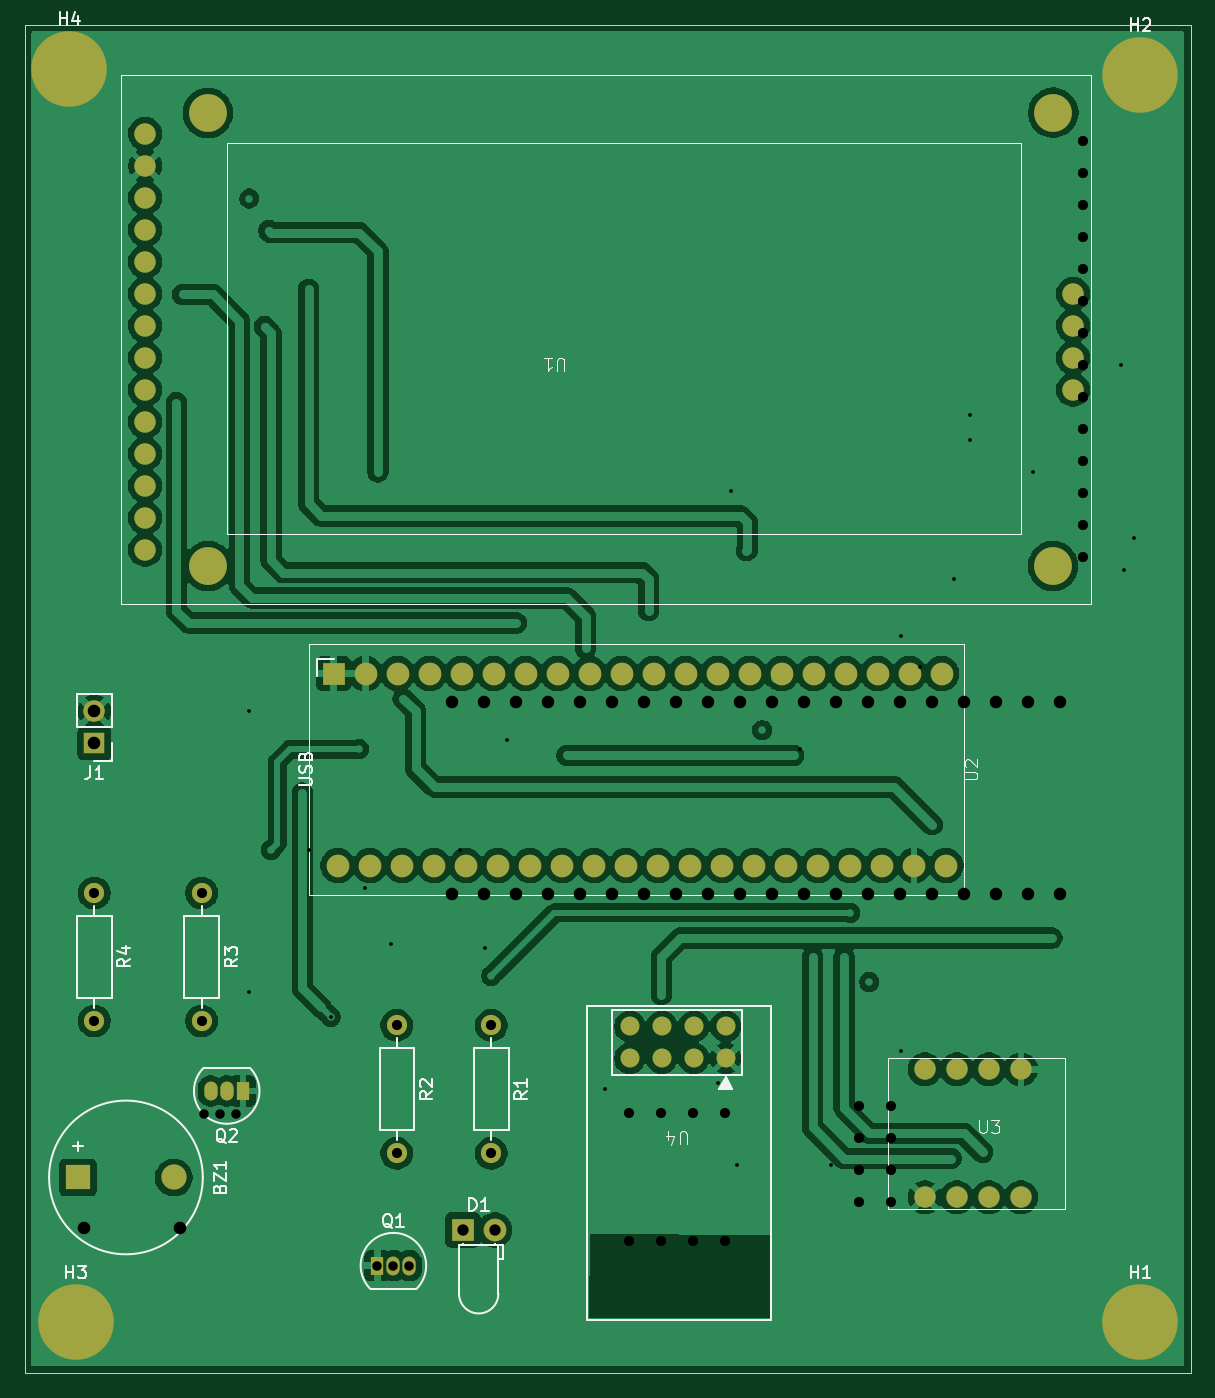
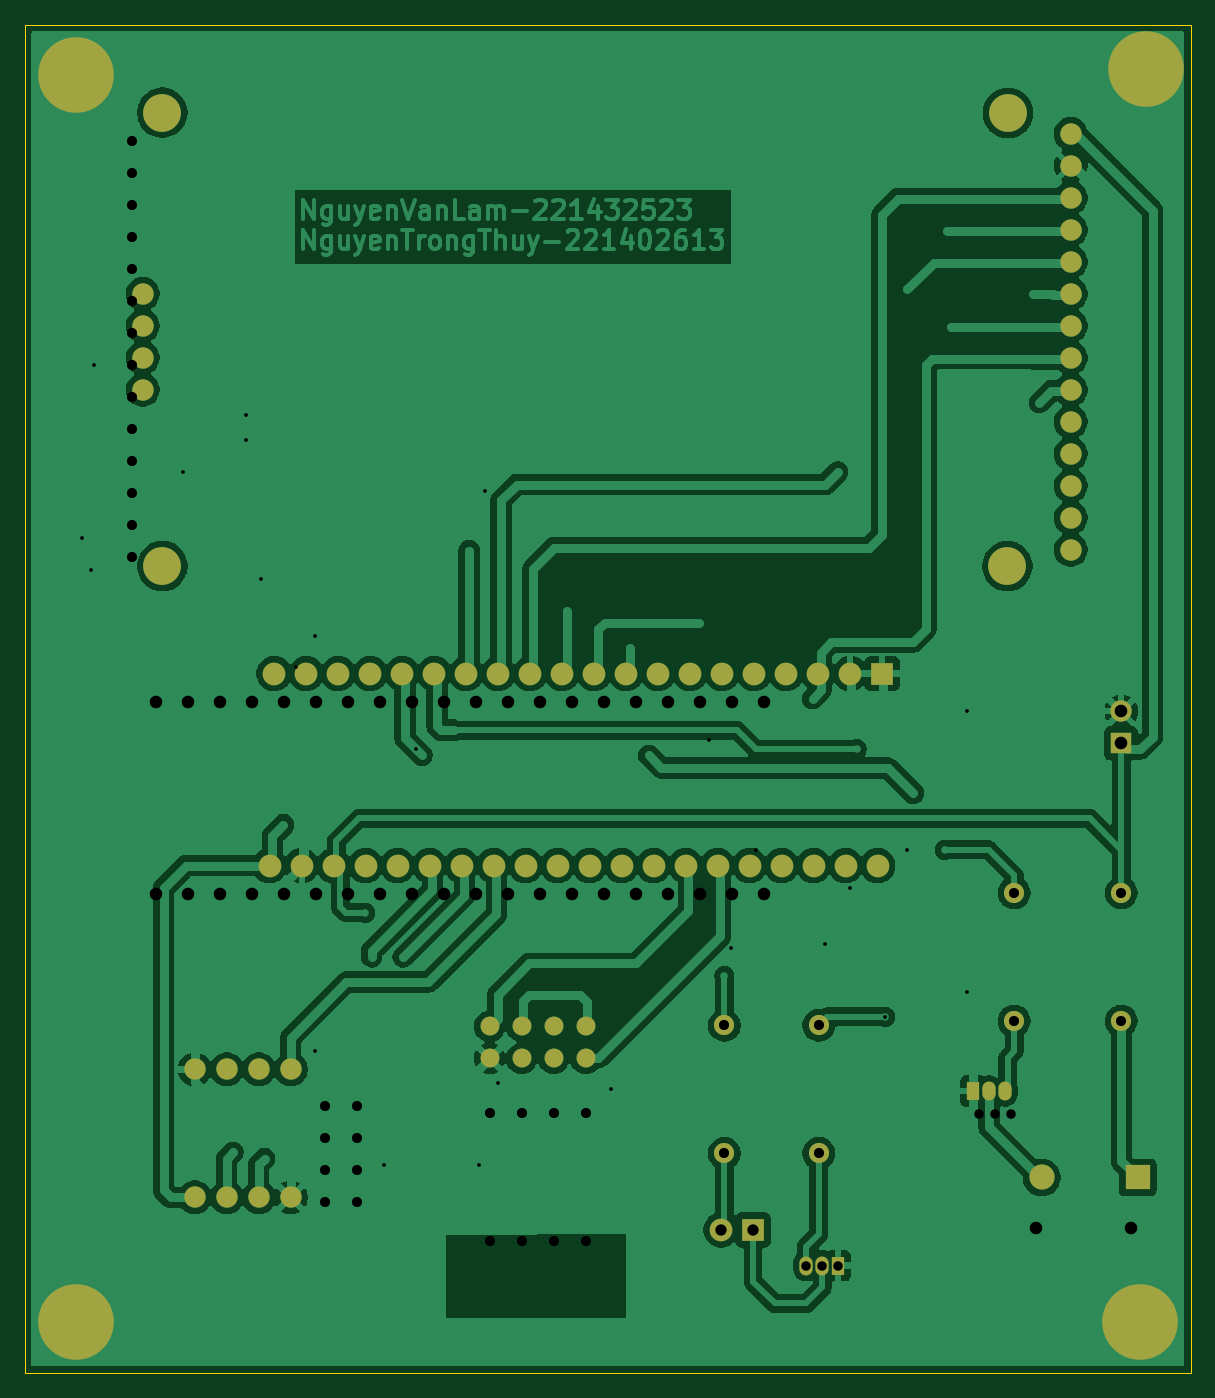
Circuit board: 9 layer files. Board 92.5 x 107.0 mm.
- bottom_copper: ysinh-B_Cu.gbr (186778 bytes)
- bottom_mask: ysinh-B_Mask.gbr (3791 bytes)
- bottom_silk: ysinh-B_Silkscreen.gbr (493 bytes)
- outline: ysinh-Edge_Cuts.gbr (646 bytes)
- top_copper: ysinh-F_Cu.gbr (183615 bytes)
- top_mask: ysinh-F_Mask.gbr (3791 bytes)
- top_silk: ysinh-F_Silkscreen.gbr (21510 bytes)
- drill: ysinh-NPTH.drl (306 bytes)
- drill: ysinh-PTH.drl (2289 bytes)

=== bottom_copper: ysinh-B_Cu.gbr (186778 bytes, source omitted) ===
=== bottom_mask: ysinh-B_Mask.gbr ===
%TF.GenerationSoftware,KiCad,Pcbnew,10.0.6-10.0.6~ubuntu22.04.1*%
%TF.CreationDate,2026-11-21T11:18:33+07:00*%
%TF.ProjectId,ysinh,7973696e-682e-46b6-9963-61645f706362,rev?*%
%TF.SameCoordinates,Original*%
%TF.FileFunction,Soldermask,Bot*%
%TF.FilePolarity,Negative*%
%FSLAX46Y46*%
G04 Gerber Fmt 4.6, Leading zero omitted, Abs format (unit mm)*
G04 Created by KiCad (PCBNEW 10.0.6-10.0.6~ubuntu22.04.1) date 2026-11-21 11:18:33*
%MOMM*%
%LPD*%
G01*
G04 APERTURE LIST*
%ADD10C,1.600000*%
%ADD11C,3.000000*%
%ADD12C,1.700000*%
%ADD13R,1.700000X1.700000*%
%ADD14R,1.800000X1.800000*%
%ADD15O,1.800000X1.800000*%
%ADD16C,6.000000*%
%ADD17C,1.500000*%
%ADD18O,1.700000X1.700000*%
%ADD19C,1.800000*%
%ADD20R,2.000000X2.000000*%
%ADD21C,2.000000*%
%ADD22R,1.050000X1.500000*%
%ADD23O,1.050000X1.500000*%
G04 APERTURE END LIST*
D10*
%TO.C,R4*%
X85500000Y-98420000D03*
X85500000Y-108580000D03*
%TD*%
D11*
%TO.C,U1*%
X161610000Y-36473185D03*
X161600000Y-72463185D03*
X94530000Y-72482562D03*
X94500000Y-36500000D03*
D12*
X89520000Y-71163185D03*
X89520000Y-68623185D03*
X89520000Y-66083185D03*
X89520000Y-63543185D03*
X89520000Y-61003185D03*
X89520000Y-58463185D03*
X89520000Y-55923185D03*
X89520000Y-53383185D03*
X89520000Y-50843185D03*
X89520000Y-48303185D03*
X89520000Y-45763185D03*
X89520000Y-43223185D03*
X89520000Y-40683185D03*
X89520000Y-38143185D03*
X163180000Y-58463185D03*
X163180000Y-55923185D03*
X163180000Y-53383185D03*
X163180000Y-50843185D03*
%TD*%
D13*
%TO.C,J1*%
X85500000Y-86540000D03*
D12*
X85500000Y-84000000D03*
%TD*%
D14*
%TO.C,U2*%
X104480000Y-81000000D03*
D15*
X107020000Y-81000000D03*
X109560000Y-81000000D03*
X112100000Y-81000000D03*
X114640000Y-81000000D03*
X117180000Y-81000000D03*
X119720000Y-81000000D03*
X122260000Y-81000000D03*
X124800000Y-81000000D03*
X127340000Y-81000000D03*
X129880000Y-81000000D03*
X132420000Y-81000000D03*
X134960000Y-81000000D03*
X137500000Y-81000000D03*
X140040000Y-81000000D03*
X142580000Y-81000000D03*
X145120000Y-81000000D03*
X147660000Y-81000000D03*
X150200000Y-81000000D03*
X152740000Y-81000000D03*
X153090000Y-96240000D03*
X150550000Y-96240000D03*
X148010000Y-96240000D03*
X145470000Y-96240000D03*
X142930000Y-96240000D03*
X140390000Y-96240000D03*
X137850000Y-96240000D03*
X135310000Y-96240000D03*
X132770000Y-96240000D03*
X130230000Y-96240000D03*
X127690000Y-96240000D03*
X125150000Y-96240000D03*
X122610000Y-96240000D03*
X120070000Y-96240000D03*
X117530000Y-96240000D03*
X114990000Y-96240000D03*
X112450000Y-96240000D03*
X109910000Y-96240000D03*
X107370000Y-96240000D03*
X104830000Y-96240000D03*
%TD*%
D16*
%TO.C,H3*%
X84000000Y-132500000D03*
%TD*%
D10*
%TO.C,R3*%
X94000000Y-98420000D03*
X94000000Y-108580000D03*
%TD*%
%TO.C,R1*%
X117000000Y-108920000D03*
X117000000Y-119080000D03*
%TD*%
D16*
%TO.C,H4*%
X83500000Y-33000000D03*
%TD*%
D17*
%TO.C,U4*%
X135620000Y-111540000D03*
X133080000Y-111540000D03*
X130540000Y-111540000D03*
X128000000Y-111540000D03*
X135620000Y-109000000D03*
X133080000Y-109000000D03*
X130540000Y-109000000D03*
X128000000Y-109000000D03*
%TD*%
D18*
%TO.C,U3*%
X159040000Y-112420000D03*
D12*
X156500000Y-112420000D03*
X153960000Y-112420000D03*
X151420000Y-112420000D03*
X159040000Y-122580000D03*
X156500000Y-122580000D03*
X153960000Y-122580000D03*
X151420000Y-122580000D03*
%TD*%
D16*
%TO.C,H1*%
X168500000Y-132500000D03*
%TD*%
D10*
%TO.C,R2*%
X109500000Y-108920000D03*
X109500000Y-119080000D03*
%TD*%
D14*
%TO.C,D1*%
X114730000Y-125165000D03*
D19*
X117270000Y-125165000D03*
%TD*%
D20*
%TO.C,BZ1*%
X84200000Y-121000000D03*
D21*
X91800000Y-121000000D03*
%TD*%
D22*
%TO.C,Q1*%
X107960000Y-128000000D03*
D23*
X109230000Y-128000000D03*
X110500000Y-128000000D03*
%TD*%
D22*
%TO.C,Q2*%
X97270000Y-114140000D03*
D23*
X96000000Y-114140000D03*
X94730000Y-114140000D03*
%TD*%
D16*
%TO.C,H2*%
X168500000Y-33500000D03*
%TD*%
M02*

=== bottom_silk: ysinh-B_Silkscreen.gbr ===
%TF.GenerationSoftware,KiCad,Pcbnew,10.0.6-10.0.6~ubuntu22.04.1*%
%TF.CreationDate,2026-11-21T11:18:33+07:00*%
%TF.ProjectId,ysinh,7973696e-682e-46b6-9963-61645f706362,rev?*%
%TF.SameCoordinates,Original*%
%TF.FileFunction,Legend,Bot*%
%TF.FilePolarity,Positive*%
%FSLAX46Y46*%
G04 Gerber Fmt 4.6, Leading zero omitted, Abs format (unit mm)*
G04 Created by KiCad (PCBNEW 10.0.6-10.0.6~ubuntu22.04.1) date 2026-11-21 11:18:33*
%MOMM*%
%LPD*%
G01*
G04 APERTURE LIST*
G04 APERTURE END LIST*
M02*

=== outline: ysinh-Edge_Cuts.gbr ===
%TF.GenerationSoftware,KiCad,Pcbnew,10.0.6-10.0.6~ubuntu22.04.1*%
%TF.CreationDate,2026-11-21T11:18:33+07:00*%
%TF.ProjectId,ysinh,7973696e-682e-46b6-9963-61645f706362,rev?*%
%TF.SameCoordinates,Original*%
%TF.FileFunction,Profile,NP*%
%FSLAX46Y46*%
G04 Gerber Fmt 4.6, Leading zero omitted, Abs format (unit mm)*
G04 Created by KiCad (PCBNEW 10.0.6-10.0.6~ubuntu22.04.1) date 2026-11-21 11:18:33*
%MOMM*%
%LPD*%
G01*
G04 APERTURE LIST*
%TA.AperFunction,Profile*%
%ADD10C,0.050000*%
%TD*%
G04 APERTURE END LIST*
D10*
X80000000Y-29500000D02*
X172500000Y-29500000D01*
X172500000Y-136500000D01*
X80000000Y-136500000D01*
X80000000Y-29500000D01*
M02*

=== top_copper: ysinh-F_Cu.gbr (183615 bytes, source omitted) ===
=== top_mask: ysinh-F_Mask.gbr ===
%TF.GenerationSoftware,KiCad,Pcbnew,10.0.6-10.0.6~ubuntu22.04.1*%
%TF.CreationDate,2026-11-21T11:18:33+07:00*%
%TF.ProjectId,ysinh,7973696e-682e-46b6-9963-61645f706362,rev?*%
%TF.SameCoordinates,Original*%
%TF.FileFunction,Soldermask,Top*%
%TF.FilePolarity,Negative*%
%FSLAX46Y46*%
G04 Gerber Fmt 4.6, Leading zero omitted, Abs format (unit mm)*
G04 Created by KiCad (PCBNEW 10.0.6-10.0.6~ubuntu22.04.1) date 2026-11-21 11:18:33*
%MOMM*%
%LPD*%
G01*
G04 APERTURE LIST*
%ADD10C,1.600000*%
%ADD11C,3.000000*%
%ADD12C,1.700000*%
%ADD13R,1.700000X1.700000*%
%ADD14R,1.800000X1.800000*%
%ADD15O,1.800000X1.800000*%
%ADD16C,6.000000*%
%ADD17C,1.500000*%
%ADD18O,1.700000X1.700000*%
%ADD19C,1.800000*%
%ADD20R,2.000000X2.000000*%
%ADD21C,2.000000*%
%ADD22R,1.050000X1.500000*%
%ADD23O,1.050000X1.500000*%
G04 APERTURE END LIST*
D10*
%TO.C,R4*%
X85500000Y-98420000D03*
X85500000Y-108580000D03*
%TD*%
D11*
%TO.C,U1*%
X161610000Y-36473185D03*
X161600000Y-72463185D03*
X94530000Y-72482562D03*
X94500000Y-36500000D03*
D12*
X89520000Y-71163185D03*
X89520000Y-68623185D03*
X89520000Y-66083185D03*
X89520000Y-63543185D03*
X89520000Y-61003185D03*
X89520000Y-58463185D03*
X89520000Y-55923185D03*
X89520000Y-53383185D03*
X89520000Y-50843185D03*
X89520000Y-48303185D03*
X89520000Y-45763185D03*
X89520000Y-43223185D03*
X89520000Y-40683185D03*
X89520000Y-38143185D03*
X163180000Y-58463185D03*
X163180000Y-55923185D03*
X163180000Y-53383185D03*
X163180000Y-50843185D03*
%TD*%
D13*
%TO.C,J1*%
X85500000Y-86540000D03*
D12*
X85500000Y-84000000D03*
%TD*%
D14*
%TO.C,U2*%
X104480000Y-81000000D03*
D15*
X107020000Y-81000000D03*
X109560000Y-81000000D03*
X112100000Y-81000000D03*
X114640000Y-81000000D03*
X117180000Y-81000000D03*
X119720000Y-81000000D03*
X122260000Y-81000000D03*
X124800000Y-81000000D03*
X127340000Y-81000000D03*
X129880000Y-81000000D03*
X132420000Y-81000000D03*
X134960000Y-81000000D03*
X137500000Y-81000000D03*
X140040000Y-81000000D03*
X142580000Y-81000000D03*
X145120000Y-81000000D03*
X147660000Y-81000000D03*
X150200000Y-81000000D03*
X152740000Y-81000000D03*
X153090000Y-96240000D03*
X150550000Y-96240000D03*
X148010000Y-96240000D03*
X145470000Y-96240000D03*
X142930000Y-96240000D03*
X140390000Y-96240000D03*
X137850000Y-96240000D03*
X135310000Y-96240000D03*
X132770000Y-96240000D03*
X130230000Y-96240000D03*
X127690000Y-96240000D03*
X125150000Y-96240000D03*
X122610000Y-96240000D03*
X120070000Y-96240000D03*
X117530000Y-96240000D03*
X114990000Y-96240000D03*
X112450000Y-96240000D03*
X109910000Y-96240000D03*
X107370000Y-96240000D03*
X104830000Y-96240000D03*
%TD*%
D16*
%TO.C,H3*%
X84000000Y-132500000D03*
%TD*%
D10*
%TO.C,R3*%
X94000000Y-98420000D03*
X94000000Y-108580000D03*
%TD*%
%TO.C,R1*%
X117000000Y-108920000D03*
X117000000Y-119080000D03*
%TD*%
D16*
%TO.C,H4*%
X83500000Y-33000000D03*
%TD*%
D17*
%TO.C,U4*%
X135620000Y-111540000D03*
X133080000Y-111540000D03*
X130540000Y-111540000D03*
X128000000Y-111540000D03*
X135620000Y-109000000D03*
X133080000Y-109000000D03*
X130540000Y-109000000D03*
X128000000Y-109000000D03*
%TD*%
D18*
%TO.C,U3*%
X159040000Y-112420000D03*
D12*
X156500000Y-112420000D03*
X153960000Y-112420000D03*
X151420000Y-112420000D03*
X159040000Y-122580000D03*
X156500000Y-122580000D03*
X153960000Y-122580000D03*
X151420000Y-122580000D03*
%TD*%
D16*
%TO.C,H1*%
X168500000Y-132500000D03*
%TD*%
D10*
%TO.C,R2*%
X109500000Y-108920000D03*
X109500000Y-119080000D03*
%TD*%
D14*
%TO.C,D1*%
X114730000Y-125165000D03*
D19*
X117270000Y-125165000D03*
%TD*%
D20*
%TO.C,BZ1*%
X84200000Y-121000000D03*
D21*
X91800000Y-121000000D03*
%TD*%
D22*
%TO.C,Q1*%
X107960000Y-128000000D03*
D23*
X109230000Y-128000000D03*
X110500000Y-128000000D03*
%TD*%
D22*
%TO.C,Q2*%
X97270000Y-114140000D03*
D23*
X96000000Y-114140000D03*
X94730000Y-114140000D03*
%TD*%
D16*
%TO.C,H2*%
X168500000Y-33500000D03*
%TD*%
M02*

=== top_silk: ysinh-F_Silkscreen.gbr (21510 bytes, source omitted) ===
=== drill: ysinh-NPTH.drl ===
M48
; DRILL file KiCad 10.0.6-10.0.6~ubuntu22.04.1 date 2026-11-07T13:13:52
; FORMAT={-:-/ absolute / metric / decimal}
; #@! TF.CreationDate,2026-11-07T13:13:52+07:00
; #@! TF.GenerationSoftware,Kicad,Pcbnew,10.0.6-10.0.6~ubuntu22.04.1
; #@! TF.FileFunction,NonPlated,1,2,NPTH
FMAT,2
METRIC
%
G90
G05
M30

=== drill: ysinh-PTH.drl ===
M48
; DRILL file KiCad 10.0.6-10.0.6~ubuntu22.04.1 date 2026-11-07T13:13:52
; FORMAT={-:-/ absolute / metric / decimal}
; #@! TF.CreationDate,2026-11-07T13:13:52+07:00
; #@! TF.GenerationSoftware,Kicad,Pcbnew,10.0.6-10.0.6~ubuntu22.04.1
; #@! TF.FileFunction,Plated,1,2,PTH
FMAT,2
METRIC
; #@! TA.AperFunction,Plated,PTH,ViaDrill
T1C0.300
; #@! TA.AperFunction,Plated,PTH,ComponentDrill
T2C0.750
; #@! TA.AperFunction,Plated,PTH,ComponentDrill
T3C0.800
; #@! TA.AperFunction,Plated,PTH,ComponentDrill
T4C0.900
; #@! TA.AperFunction,Plated,PTH,ComponentDrill
T5C1.000
%
G90
G05
T1
X97.75Y-84.0
X97.75Y-106.25
X102.5Y-95.0
X104.25Y-108.25
X107.0Y-98.0
X109.0Y-102.5
X114.5Y-95.0
X116.5Y-102.75
X118.25Y-86.25
X126.0Y-114.0
X135.0Y-113.5
X136.0Y-66.5
X136.5Y-120.0
X141.5Y-87.0
X144.0Y-120.0
X149.5Y-78.0
X149.5Y-111.0
X151.0Y-80.5
X153.75Y-73.5
X155.0Y-60.5
X155.0Y-62.5
X160.0Y-65.0
X167.0Y-56.5
X167.25Y-72.75
X168.0Y-70.25
T2
X94.23Y-116.0
X95.5Y-116.0
X96.77Y-116.0
X107.96Y-128.0
X109.23Y-128.0
X110.5Y-128.0
T3
X85.5Y-98.42
X85.5Y-108.58
X94.0Y-98.42
X94.0Y-108.58
X109.5Y-108.92
X109.5Y-119.08
X117.0Y-108.92
X117.0Y-119.08
X127.96Y-115.92
X127.96Y-126.08
X130.5Y-115.92
X130.5Y-126.08
X133.04Y-115.92
X133.04Y-126.08
X135.58Y-115.92
X135.58Y-126.08
X146.15Y-115.3
X146.15Y-117.84
X146.15Y-120.38
X146.15Y-122.92
X148.69Y-115.3
X148.69Y-117.84
X148.69Y-120.38
X148.69Y-122.92
X164.0Y-38.76
X164.0Y-41.3
X164.0Y-43.84
X164.0Y-46.38
X164.0Y-48.92
X164.0Y-51.46
X164.0Y-54.0
X164.0Y-56.54
X164.0Y-59.08
X164.0Y-61.62
X164.0Y-64.16
X164.0Y-66.7
X164.0Y-69.24
X164.0Y-71.78
T4
X114.73Y-125.165
X117.27Y-125.165
T5
X84.7Y-125.0
X85.5Y-84.0
X85.5Y-86.54
X92.3Y-125.0
X113.865Y-83.26
X113.865Y-98.5
X116.405Y-83.26
X116.405Y-98.5
X118.945Y-83.26
X118.945Y-98.5
X121.485Y-83.26
X121.485Y-98.5
X124.025Y-83.26
X124.025Y-98.5
X126.565Y-83.26
X126.565Y-98.5
X129.105Y-83.26
X129.105Y-98.5
X131.645Y-83.26
X131.645Y-98.5
X134.185Y-83.26
X134.185Y-98.5
X136.725Y-83.26
X136.725Y-98.5
X139.265Y-83.26
X139.265Y-98.5
X141.805Y-83.26
X141.805Y-98.5
X144.345Y-83.26
X144.345Y-98.5
X146.885Y-83.26
X146.885Y-98.5
X149.425Y-83.26
X149.425Y-98.5
X151.965Y-83.26
X151.965Y-98.5
X154.505Y-83.26
X154.505Y-98.5
X157.045Y-83.26
X157.045Y-98.5
X159.585Y-83.26
X159.585Y-98.5
X162.125Y-83.26
X162.125Y-98.5
M30
